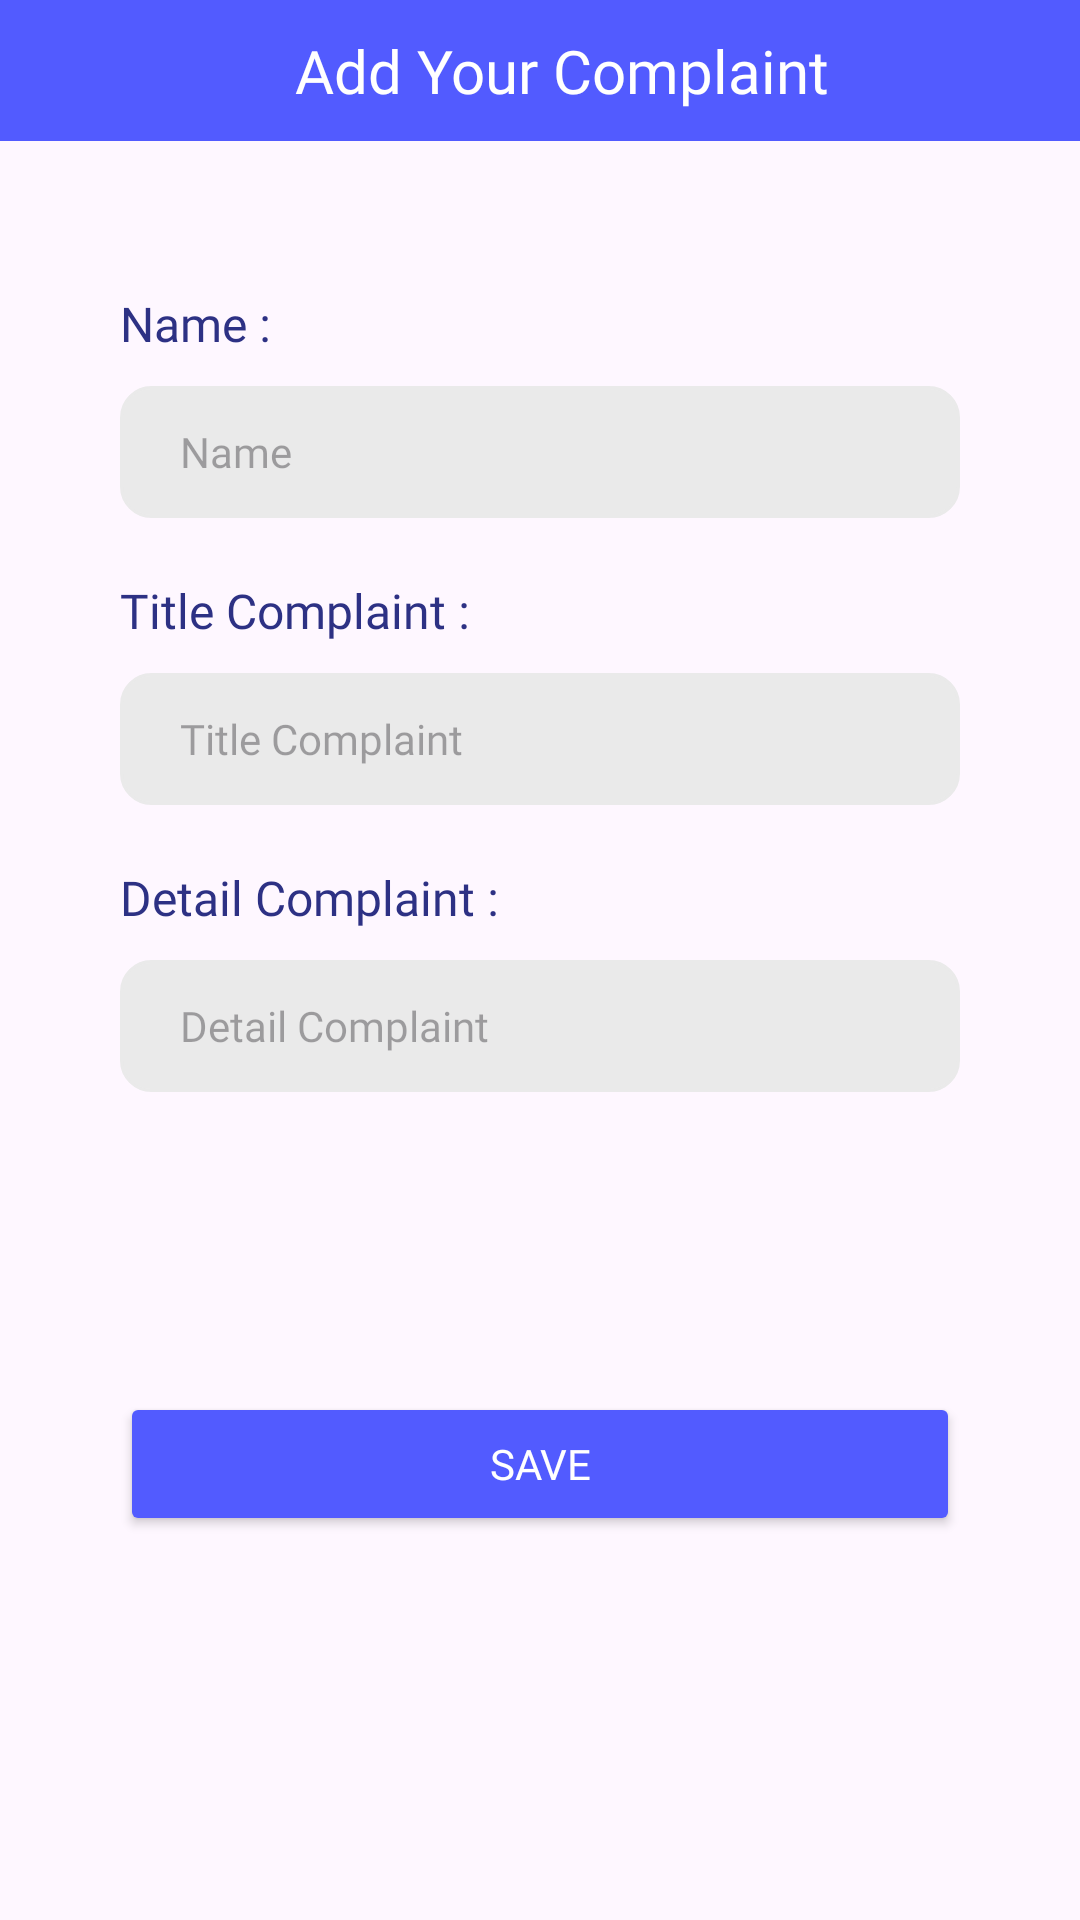

Here is an Android app screen rendered from its layout file. Give the layout XML and the strings, colors and styles it references.
<!-- AndroidManifest.xml: application theme Theme.Pertemuan13_Tugas_Firebase -->
<!-- res/layout/activity_main.xml -->
<?xml version="1.0" encoding="utf-8"?>
<LinearLayout xmlns:android="http://schemas.android.com/apk/res/android"
    xmlns:app="http://schemas.android.com/apk/res-auto"
    xmlns:tools="http://schemas.android.com/tools"
    android:layout_width="match_parent"
    android:layout_height="match_parent"
    tools:context=".MainActivity"
    android:orientation="vertical">

    <LinearLayout
        android:layout_width="match_parent"
        android:layout_height="wrap_content"
        android:background="@color/blue"
        android:orientation="horizontal">

        <ImageButton
            android:id="@+id/btn_back"
            android:layout_width="35dp"
            android:layout_height="35dp"
            android:layout_marginLeft="20dp"
            android:layout_gravity="center"
            android:background="@drawable/baseline_arrow_circle_left_24"/>

        <TextView
            android:layout_width="match_parent"
            android:layout_height="wrap_content"
            android:text="Add Your Complaint"
            android:padding="10dp"
            android:layout_marginRight="40dp"
            android:textAlignment="center"
            android:fontFamily="@font/poppinssemibold"
            android:textSize="20dp"
            android:textColor="@color/white"/>

    </LinearLayout>


    <LinearLayout
        android:layout_width="match_parent"
        android:layout_height="wrap_content"
        android:orientation="vertical"
        android:layout_marginTop="10dp"
        android:padding="40dp">

        <TextView
            android:layout_width="wrap_content"
            android:layout_height="wrap_content"
            android:text="Name :"
            android:fontFamily="@font/poppinssemibold"
            android:textSize="16dp"
            android:layout_marginBottom="10dp"
            android:textColor="@color/blueold"/>

        <EditText
            android:id="@+id/txt_name"
            android:layout_width="match_parent"
            android:layout_height="44dp"
            android:textSize="14sp"
            android:hint="Name"
            android:inputType="text"
            android:paddingLeft="20sp"
            android:background="@drawable/rounded"
            android:fontFamily="@font/poppinsregular" />

        <TextView
            android:layout_width="wrap_content"
            android:layout_height="wrap_content"
            android:text="Title Complaint :"
            android:fontFamily="@font/poppinssemibold"
            android:textSize="16dp"
            android:layout_marginBottom="10dp"
            android:layout_marginTop="20dp"
            android:textColor="@color/blueold"/>

        <EditText
            android:id="@+id/txt_title"
            android:layout_width="match_parent"
            android:layout_height="44dp"
            android:textSize="14sp"
            android:inputType="text"
            android:hint="Title Complaint"
            android:paddingLeft="20sp"
            android:fontFamily="@font/poppinsregular"
            android:background="@drawable/rounded" />

        <TextView
            android:layout_width="wrap_content"
            android:layout_height="wrap_content"
            android:text="Detail Complaint :"
            android:fontFamily="@font/poppinssemibold"
            android:textSize="16dp"
            android:layout_marginTop="20dp"
            android:layout_marginBottom="10dp"
            android:textColor="@color/blueold"/>

        <EditText
            android:id="@+id/txt_detail"
            android:layout_width="match_parent"
            android:layout_height="44dp"
            android:textSize="14sp"
            android:inputType="text"
            android:hint="Detail Complaint"
            android:paddingLeft="20sp"
            android:background="@drawable/rounded"
            android:fontFamily="@font/poppinsregular" />


        <Button
            android:id="@+id/btn_add"
            android:layout_width="match_parent"
            android:layout_height="wrap_content"
            android:text="Save"
            android:layout_marginTop="100dp"
            android:textSize="14sp"
            android:textColor="@color/white"
            android:fontFamily="@font/poppinsmedium"
            android:backgroundTint="@color/blue"
            />

    </LinearLayout>
</LinearLayout>
<!-- resources referenced by this layout -->
<resources>
  <color name="blue">#525BFF</color>
  <color name="blueold">#2D3184</color>
  <color name="white">#FFFFFFFF</color>
  <!-- drawable rounded (drawable) -->
  <?xml version="1.0" encoding="utf-8"?>
  <shape xmlns:android="http://schemas.android.com/apk/res/android">
      <solid android:color="@color/grey" />
      <corners android:radius="10dp" />
      <stroke
          android:color="@color/grey"
          android:width="1dp" />
  </shape>
  <style name="Theme.Pertemuan13_Tugas_Firebase" parent="Base.Theme.Pertemuan13_Tugas_Firebase" />
  <color name="grey">#EAEAEA</color>
  <style name="Base.Theme.Pertemuan13_Tugas_Firebase" parent="Theme.Material3.DayNight.NoActionBar">
          
          
      </style>
</resources>
